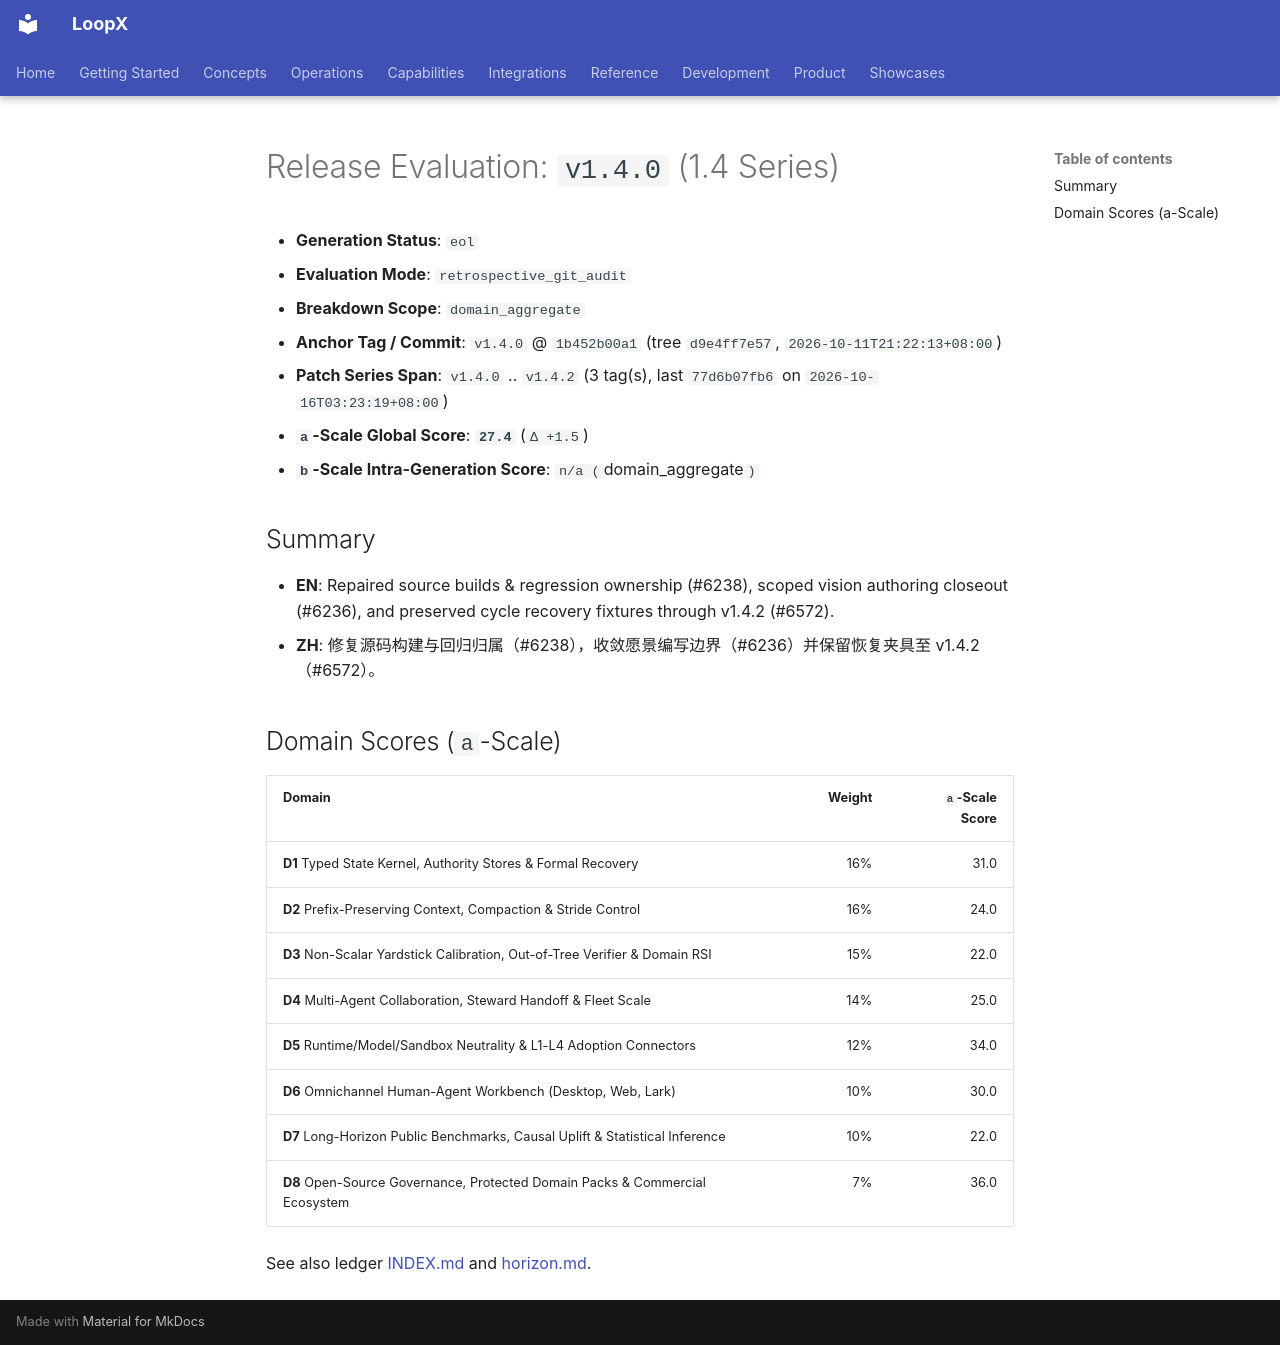

repository: loopx-project/loopx · page: product/releases/evaluations/history/v1.4.0/index.html · generator: mkdocs

# Release Evaluation: `v1.4.0` (1.4 Series)

- **Generation Status**: `eol`
- **Evaluation Mode**: `retrospective_git_audit`
- **Breakdown Scope**: `domain_aggregate`
- **Anchor Tag / Commit**: `v1.4.0` @ `1b452b00a1` (tree `d9e4ff7e57`, `2026-10-11T21:22:13+08:00`)
- **Patch Series Span**: `v1.4.0` .. `v1.4.2` (3 tag(s), last `77d6b07fb6` on `2026-10-16T03:23:19+08:00`)
- **`a`-Scale Global Score**: **`27.4`** (`Δ +1.5`)
- **`b`-Scale Intra-Generation Score**: `n/a (`domain_aggregate`)`

## Summary

- **EN**: Repaired source builds & regression ownership (#6238), scoped vision authoring closeout (#6236), and preserved cycle recovery fixtures through v1.4.2 (#6572).
- **ZH**: 修复源码构建与回归归属（#6238），收敛愿景编写边界（#6236）并保留恢复夹具至 v1.4.2（#6572）。

## Domain Scores (`a`-Scale)

| Domain | Weight | `a`-Scale Score |
|---|---:|---:|
| **D1** Typed State Kernel, Authority Stores & Formal Recovery | 16% | 31.0 |
| **D2** Prefix-Preserving Context, Compaction & Stride Control | 16% | 24.0 |
| **D3** Non-Scalar Yardstick Calibration, Out-of-Tree Verifier & Domain RSI | 15% | 22.0 |
| **D4** Multi-Agent Collaboration, Steward Handoff & Fleet Scale | 14% | 25.0 |
| **D5** Runtime/Model/Sandbox Neutrality & L1-L4 Adoption Connectors | 12% | 34.0 |
| **D6** Omnichannel Human-Agent Workbench (Desktop, Web, Lark) | 10% | 30.0 |
| **D7** Long-Horizon Public Benchmarks, Causal Uplift & Statistical Inference | 10% | 22.0 |
| **D8** Open-Source Governance, Protected Domain Packs & Commercial Ecosystem | 7% | 36.0 |

See also ledger [INDEX.md](../INDEX.md) and [horizon.md](../horizon.md).
